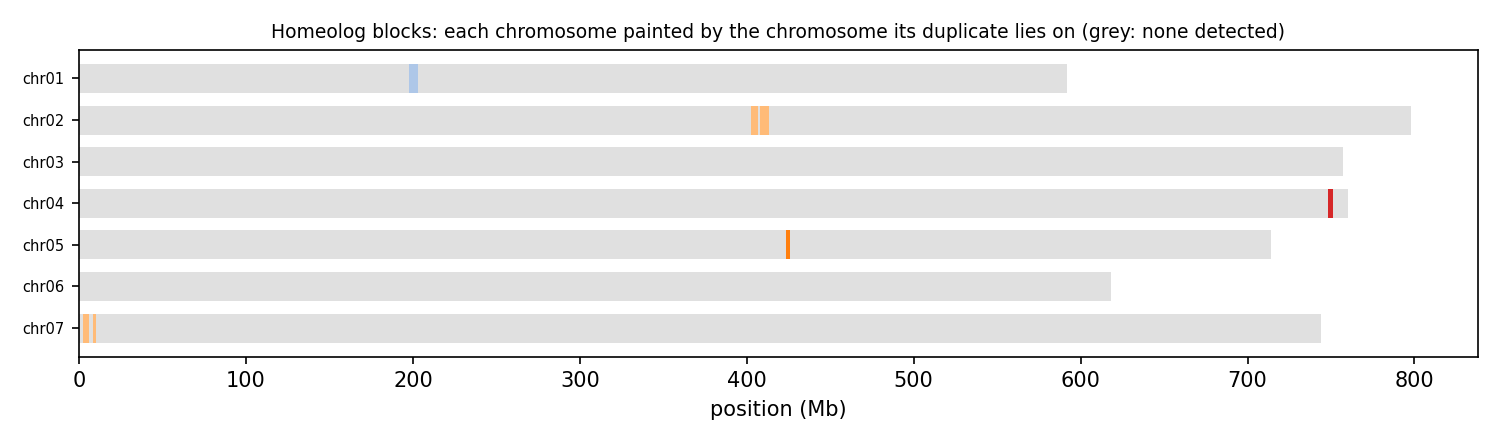

Data behind this chart, as committed beside it:
anchor	chrom	win_start	win_end	best	best_dist	second	second_dist	median_dist	z	homeolog_like
HAP1_chr01	chr01	1	250000	chr04	0.02349	chr07	0.03100	0.07309	2.07	no
HAP1_chr01	chr01	250001	500000	chr04	0.02001	chr07	0.02469	0.04347	3.55	yes
HAP1_chr01	chr01	500001	750000	chr02	0.01565	chr04	0.01577	0.01595	1.40	no
HAP1_chr01	chr01	750001	1000000	chr02	0.01169	chr05	0.01189	0.01204	2.17	no
HAP1_chr01	chr01	1000001	1250000	chr07	0.02577	chr05	0.02578	0.02605	0.86	no
HAP1_chr01	chr01	1250001	1500000	chr07	0.02004	chr04	0.02064	0.02090	1.21	no
HAP1_chr01	chr01	1500001	1750000	chr07	0.02223	chr04	0.02223	0.02243	0.70	no
HAP1_chr01	chr01	1750001	2000000	chr07	0.03207	chr05	0.03264	0.03303	1.35	no
HAP1_chr01	chr01	2000001	2250000	chr07	0.01979	chr04	0.02014	0.02030	1.03	no
HAP1_chr01	chr01	2250001	2500000	chr04	0.01923	chr07	0.01930	0.01998	0.71	no
HAP1_chr01	chr01	2500001	2750000	chr04	0.04421	chr02	0.04425	0.04677	2.01	no
HAP1_chr01	chr01	2750001	3000000	chr04	0.01603	chr02	0.01692	0.01727	1.05	no
HAP1_chr01	chr01	3000001	3250000	chr05	0.02122	chr02	0.02145	0.02270	0.82	no
HAP1_chr01	chr01	3250001	3500000	chr03	0.02037	chr02	0.02045	0.02065	0.79	no
HAP1_chr01	chr01	3500001	3750000	chr03	0.02443	chr05	0.02935	0.03180	5.26	yes
HAP1_chr01	chr01	3750001	4000000	chr05	0.02022	chr07	0.02033	0.02066	1.16	no
HAP1_chr01	chr01	4000001	4250000	chr07	0.01769	chr05	0.01778	0.01800	0.88	no
HAP1_chr01	chr01	4250001	4500000	chr04	0.02286	chr07	0.02410	0.02432	5.23	yes
HAP1_chr01	chr01	4500001	4750000	chr07	0.01258	chr04	0.01301	0.01369	1.11	no
HAP1_chr01	chr01	4750001	5000000	chr07	0.02220	chr03	0.02237	0.02365	0.72	no
HAP1_chr01	chr01	5000001	5250000	chr07	0.02867	chr05	0.02947	0.03054	0.95	no
HAP1_chr01	chr01	5250001	5500000	chr07	0.02185	chr03	0.02209	0.02307	1.09	no
HAP1_chr01	chr01	5500001	5750000	chr04	0.03122	chr02	0.03161	0.03217	1.33	no
HAP1_chr01	chr01	5750001	6000000	chr07	0.04218	chr05	0.04380	0.04473	3.58	yes
HAP1_chr01	chr01	6000001	6250000	chr05	0.01824	chr06	0.01852	0.01864	2.65	no
HAP1_chr01	chr01	6250001	6500000	chr02	0.02405	chr06	0.02484	0.02525	2.84	no
HAP1_chr01	chr01	6500001	6750000	chr07	0.04700	chr05	0.04813	0.04829	2.10	no
HAP1_chr01	chr01	6750001	7000000	chr07	0.02869	chr05	0.02905	0.02966	0.83	no
HAP1_chr01	chr01	7000001	7250000	chr02	0.02433	chr06	0.02539	0.02644	1.92	no
HAP1_chr01	chr01	7250001	7500000	chr07	0.03095	chr02	0.03230	0.03270	2.17	no
HAP1_chr01	chr01	7500001	7750000	chr02	0.02404	chr07	0.02457	0.02509	1.50	no
HAP1_chr01	chr01	7750001	8000000	chr07	0.04270	chr03	0.04294	0.04333	1.61	no
HAP1_chr01	chr01	8000001	8250000	chr04	0.03045	chr03	0.03138	0.03237	3.91	yes
HAP1_chr01	chr01	8250001	8500000	chr05	0.03019	chr03	0.03030	0.03047	0.84	no
HAP1_chr01	chr01	8500001	8750000	chr07	0.02776	chr03	0.03149	0.03292	2.26	no
HAP1_chr01	chr01	8750001	9000000	chr02	0.03958	chr07	0.04156	0.04233	3.45	yes
HAP1_chr01	chr01	9000001	9250000	chr05	0.03969	chr07	0.03986	0.04063	1.06	no
HAP1_chr01	chr01	9250001	9500000	chr02	0.03335	chr05	0.03487	0.03538	3.86	yes
HAP1_chr01	chr01	9500001	9750000	chr06	0.01616	chr07	0.01622	0.01633	0.82	no
HAP1_chr01	chr01	9750001	10000000	chr02	0.02108	chr03	0.02203	0.02215	5.88	yes
HAP1_chr01	chr01	10000001	10250000	chr07	0.02993	chr05	0.03001	0.03064	0.72	no
HAP1_chr01	chr01	10250001	10500000	chr04	0.03629	chr06	0.03696	0.03879	0.99	no
HAP1_chr01	chr01	10500001	10750000	chr06	0.04663	chr03	0.04704	0.04739	1.14	no
HAP1_chr01	chr01	10750001	11000000	chr04	0.04474	chr02	0.04530	0.04584	1.18	no
HAP1_chr01	chr01	11000001	11250000	chr03	0.01892	chr02	0.01901	0.01927	0.77	no
HAP1_chr01	chr01	11250001	11500000	chr03	0.03009	chr04	0.03020	0.03045	0.80	no
HAP1_chr01	chr01	11500001	11750000	chr06	0.03317	chr07	0.03634	0.03714	3.49	yes
HAP1_chr01	chr01	11750001	12000000	chr03	0.02756	chr07	0.02807	0.02863	1.92	no
HAP1_chr01	chr01	12000001	12250000	chr03	0.03235	chr05	0.03274	0.03300	1.25	no
HAP1_chr01	chr01	12250001	12500000	chr07	0.03075	chr05	0.03129	0.03154	1.91	no
HAP1_chr01	chr01	12500001	12750000	chr02	0.02061	chr05	0.02077	0.02098	0.98	no
HAP1_chr01	chr01	12750001	13000000	chr07	0.03677	chr03	0.03705	0.03782	1.00	no
HAP1_chr01	chr01	13000001	13250000	chr02	0.02356	chr07	0.02424	0.02486	1.40	no
HAP1_chr01	chr01	13250001	13500000	chr02	0.03042	chr07	0.03121	0.03235	3.69	yes
HAP1_chr01	chr01	13500001	13750000	chr07	0.02372	chr02	0.02387	0.02513	1.35	no
HAP1_chr01	chr01	13750001	14000000	chr07	0.02218	chr02	0.02240	0.02295	1.38	no
HAP1_chr01	chr01	14000001	14250000	chr07	0.02315	chr03	0.02383	0.02433	1.01	no
HAP1_chr01	chr01	14250001	14500000	chr03	0.02687	chr07	0.02864	0.03005	1.95	no
HAP1_chr01	chr01	14500001	14750000	chr02	0.02693	chr05	0.02906	0.02954	4.22	yes
HAP1_chr01	chr01	14750001	15000000	chr07	0.03236	chr03	0.03292	0.03323	2.20	no
... 19,876 more rows
